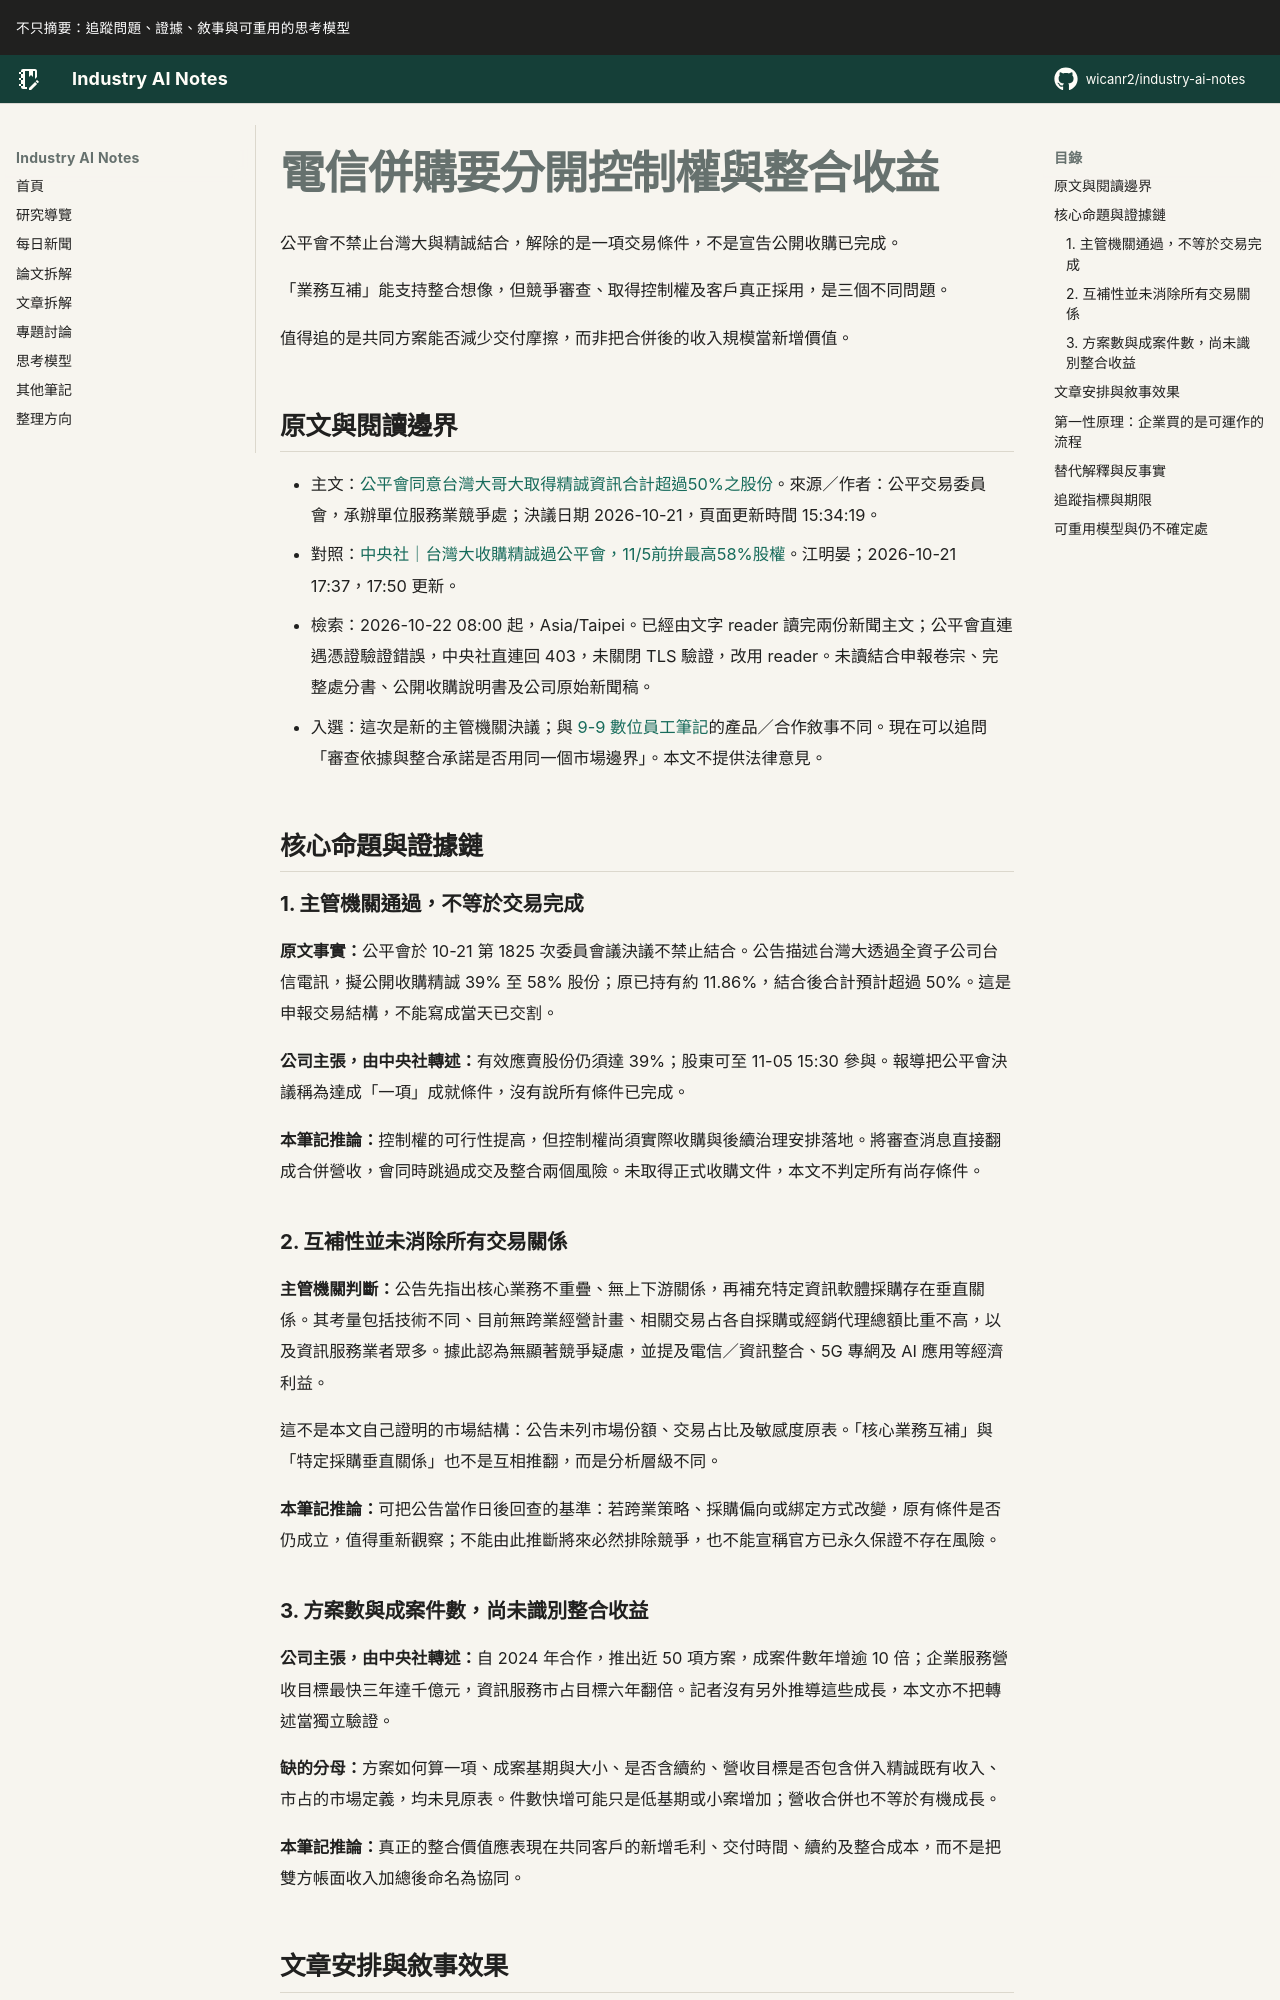

repository: wicanr2/industry-ai-notes · page: 新聞拆解/2026/2026-10-22/01-電信併購要分開控制權與整合收益/index.html · generator: mkdocs

# 電信併購要分開控制權與整合收益

公平會不禁止台灣大與精誠結合，解除的是一項交易條件，不是宣告公開收購已完成。

「業務互補」能支持整合想像，但競爭審查、取得控制權及客戶真正採用，是三個不同問題。

值得追的是共同方案能否減少交付摩擦，而非把合併後的收入規模當新增價值。

## 原文與閱讀邊界

- 主文：[公平會同意台灣大哥大取得精誠資訊合計超過50%之股份](https://www.ftc.gov.tw/internet/main/doc/docDetail.aspx?docid=18508&mid=1769&uid=1932)。來源／作者：公平交易委員會，承辦單位服務業競爭處；決議日期 2026-10-21，頁面更新時間 15:34:19。
- 對照：[中央社｜台灣大收購精誠過公平會，11/5前拚最高58%股權](https://www.cna.com.tw/news/afe/202610210261.aspx)。江明晏；2026-10-21 17:37，17:50 更新。
- 檢索：2026-10-22 08:00 起，Asia/Taipei。已經由文字 reader 讀完兩份新聞主文；公平會直連遇憑證驗證錯誤，中央社直連回 403，未關閉 TLS 驗證，改用 reader。未讀結合申報卷宗、完整處分書、公開收購說明書及公司原始新聞稿。
- 入選：這次是新的主管機關決議；與 [9-9 數位員工筆記](../2026-09-09/01-數位員工是權限成本與責任編排.md)的產品／合作敘事不同。現在可以追問「審查依據與整合承諾是否用同一個市場邊界」。本文不提供法律意見。

## 核心命題與證據鏈

### 1. 主管機關通過，不等於交易完成

**原文事實：**公平會於 10-21 第 1825 次委員會議決議不禁止結合。公告描述台灣大透過全資子公司台信電訊，擬公開收購精誠 39% 至 58% 股份；原已持有約 11.86%，結合後合計預計超過 50%。這是申報交易結構，不能寫成當天已交割。

**公司主張，由中央社轉述：**有效應賣股份仍須達 39%；股東可至 11-05 15:30 參與。報導把公平會決議稱為達成「一項」成就條件，沒有說所有條件已完成。

**本筆記推論：**控制權的可行性提高，但控制權尚須實際收購與後續治理安排落地。將審查消息直接翻成合併營收，會同時跳過成交及整合兩個風險。未取得正式收購文件，本文不判定所有尚存條件。

### 2. 互補性並未消除所有交易關係

**主管機關判斷：**公告先指出核心業務不重疊、無上下游關係，再補充特定資訊軟體採購存在垂直關係。其考量包括技術不同、目前無跨業經營計畫、相關交易占各自採購或經銷代理總額比重不高，以及資訊服務業者眾多。據此認為無顯著競爭疑慮，並提及電信／資訊整合、5G 專網及 AI 應用等經濟利益。

這不是本文自己證明的市場結構：公告未列市場份額、交易占比及敏感度原表。「核心業務互補」與「特定採購垂直關係」也不是互相推翻，而是分析層級不同。

**本筆記推論：**可把公告當作日後回查的基準：若跨業策略、採購偏向或綁定方式改變，原有條件是否仍成立，值得重新觀察；不能由此推斷將來必然排除競爭，也不能宣稱官方已永久保證不存在風險。
